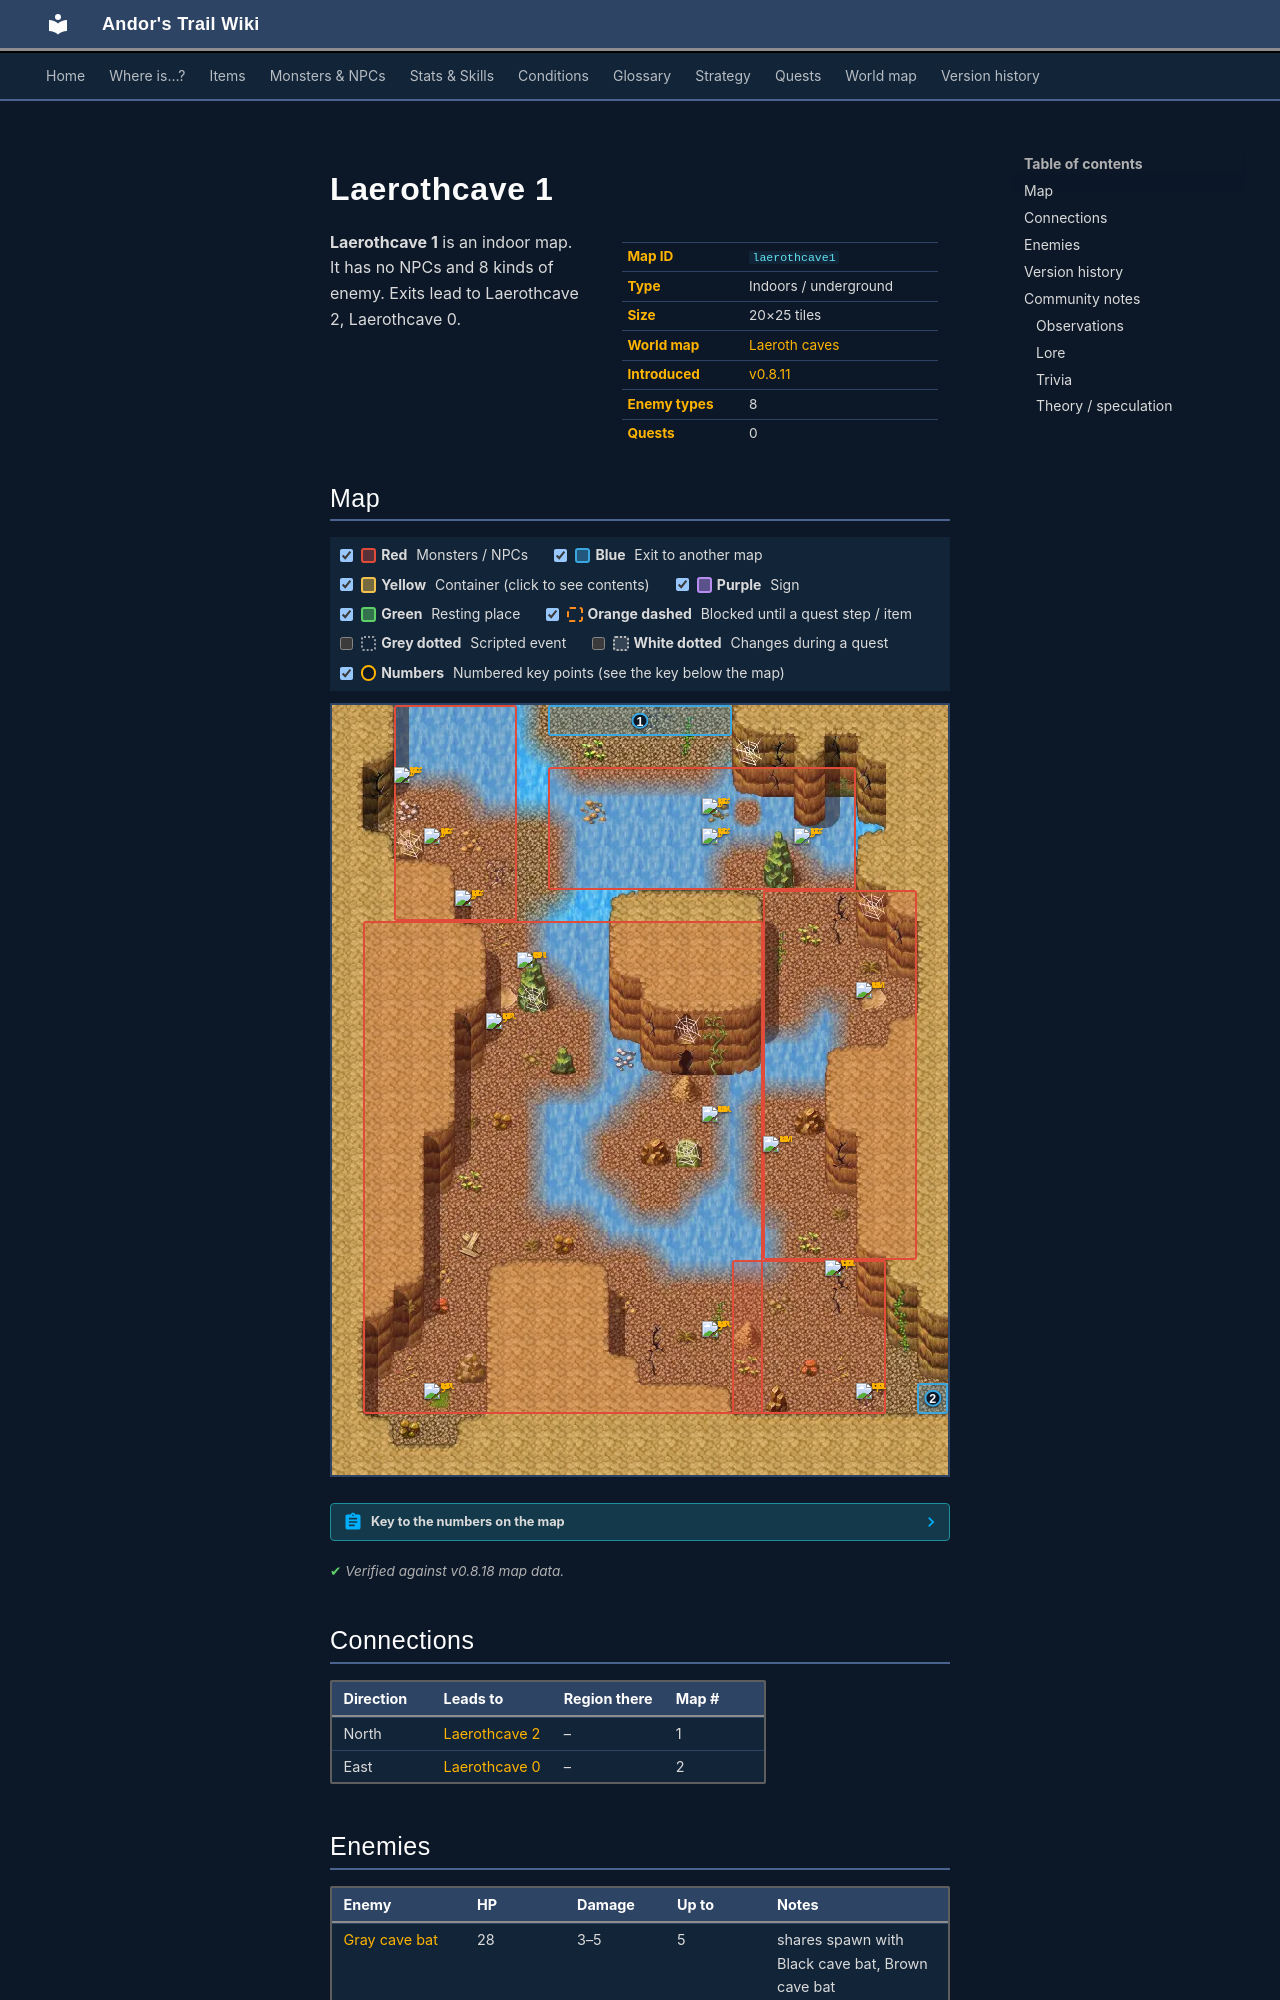

repository: asdfghjkl628/Andor-s-Trail-Wikiiii · page: maps/laerothcave1/index.html · generator: mkdocs

---
description: "Laerothcave 1 is an indoor location in Andor's Trail. Enemies: Gray cave bat, Cave jelly, Black cave bat, Brown cave bat, Cave worm. Exits to Laerothcave 2, Laerothcave 0."
---

# Laerothcave 1

<div class="infobox" markdown>

| | |
|---|---|
| **Map ID** | `laerothcave1` |
| **Type** | Indoors / underground |
| **Size** | 20×25 tiles |
| **World map** | [Laeroth caves](index.md) |
| **Introduced** | [v0.8.11](../versions/0.8.11.md) |
| **Enemy types** | 8 |
| **Quests** | 0 |

</div>

**Laerothcave 1** is an indoor map. It has no NPCs and 8 kinds of enemy. Exits lead to Laerothcave 2, Laerothcave 0.
